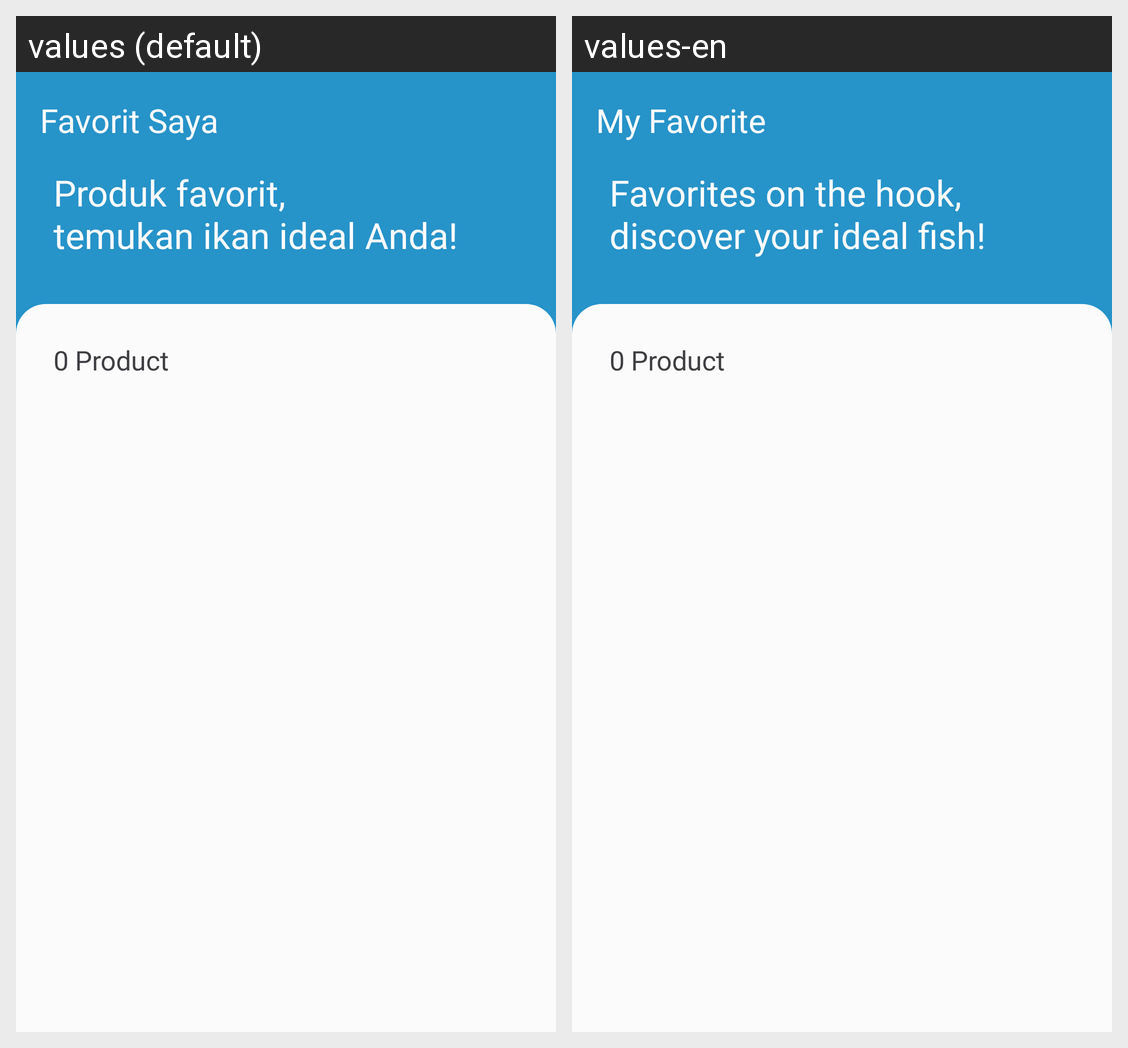

The same Android screen rendered under two of its app's locales, left to right. List the strings drawn on it with the default value and each locale's translation.
Android screen res/layout/activity_favorite.xml rendered under 2 locales, left to right: values (default), values-en. Device: Nexus 5 (rendered at 1080×1920; each locale shown at half size, 540×960, under a caption strip naming it); theme Theme.Bloomy.
Strings drawn on this screen, with the default value and each locale's value (text and hints the layout hard-codes, and strings that could not be matched under every locale, appear in the picture but are not listed):

title_my_favorite
  values: Favorit Saya
  values-en: My Favorite

tv_subtitle_favorite
  values: Produk favorit,
      temukan ikan ideal Anda!
  values-en: Favorites on the hook,
      discover your ideal fish!

tv_description_favorite
  values: 0 Product
  values-en: 0 Product
